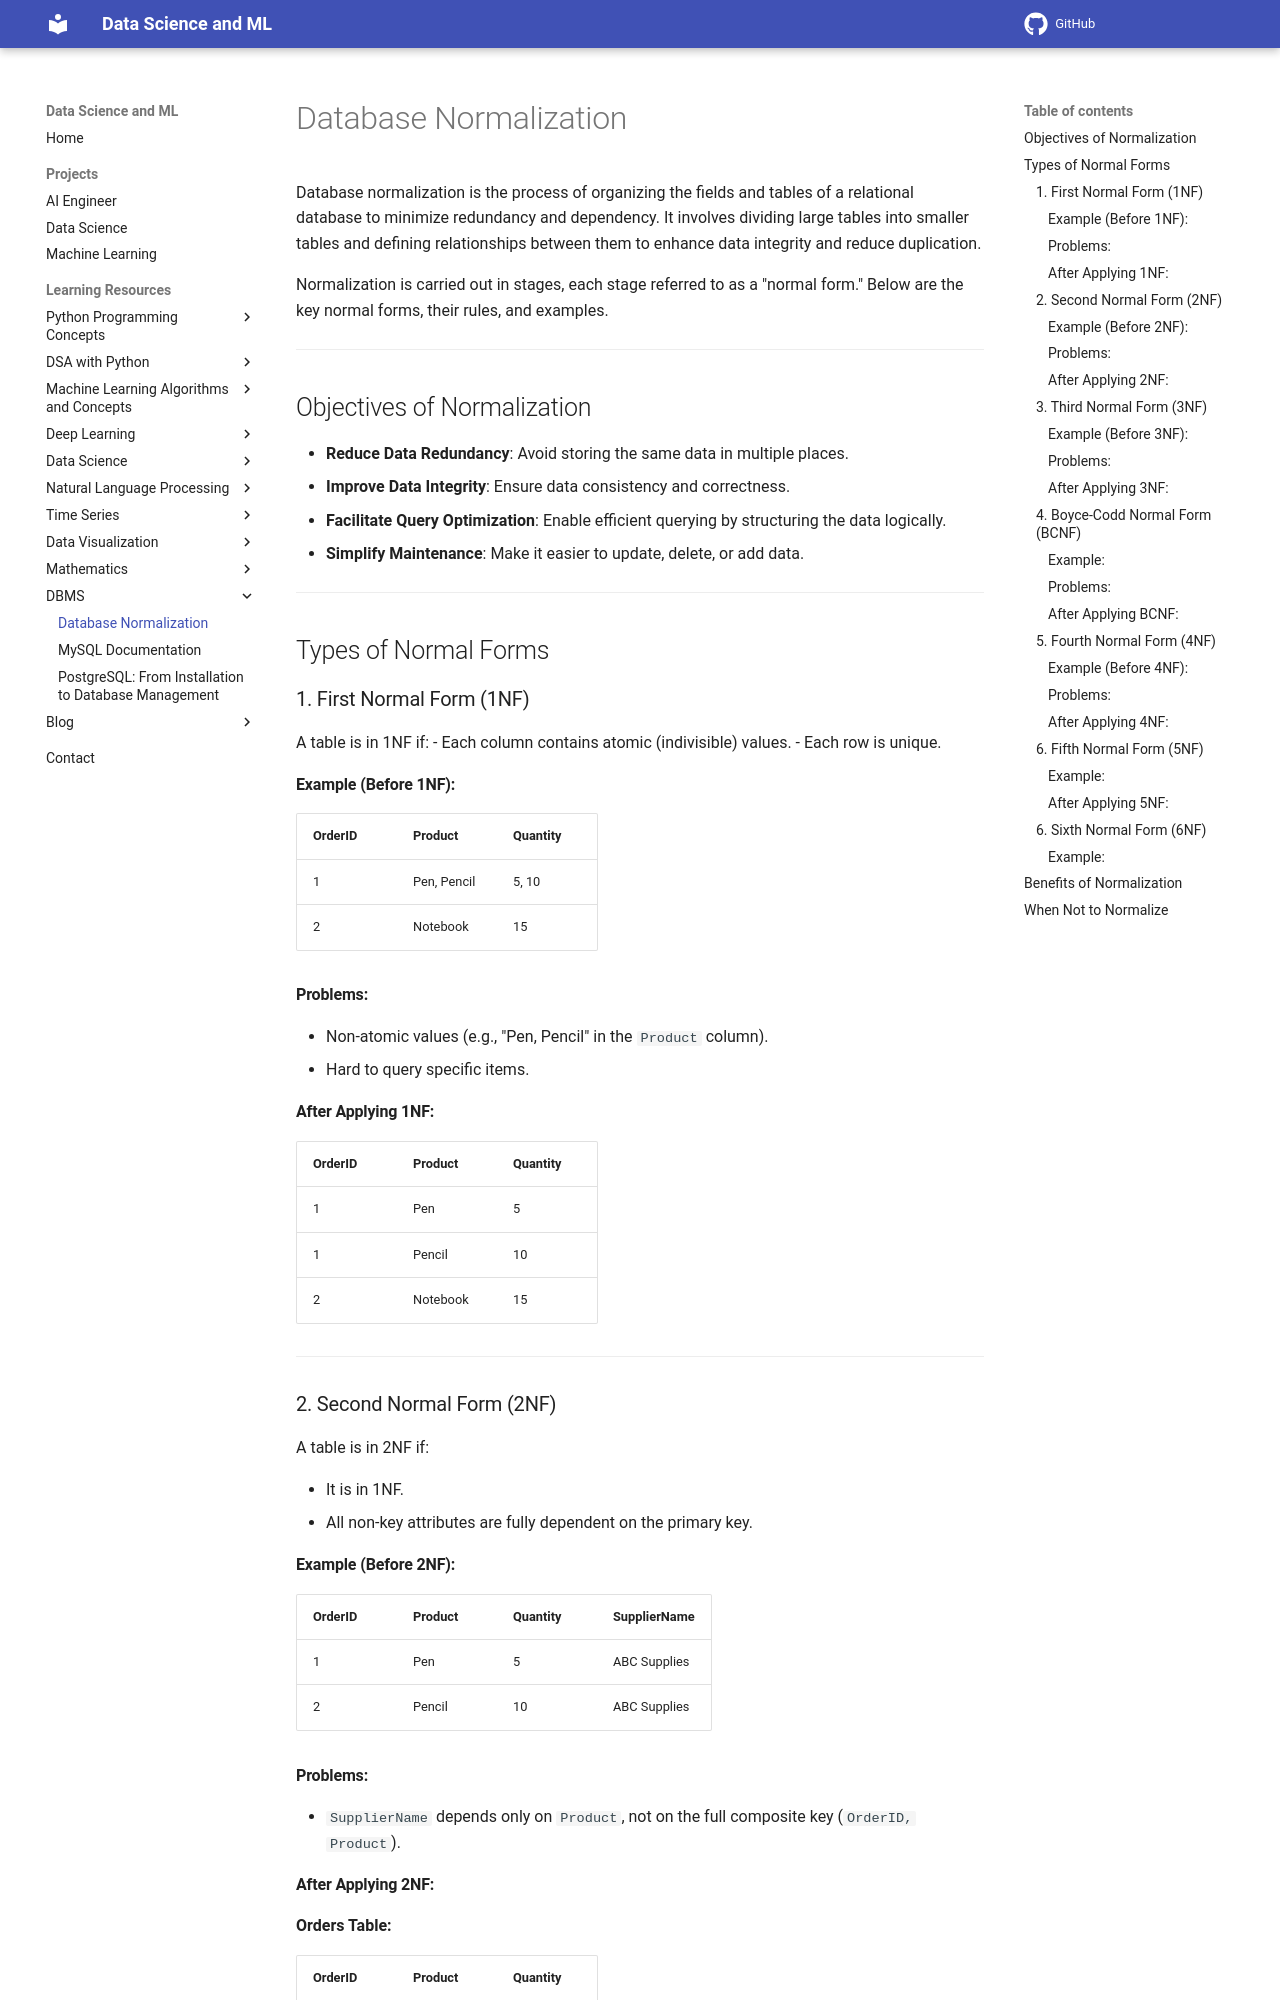

repository: sntoshsah/learning_hub · page: Learning_resources/Data Science/DBMS/Normalization/index.html · generator: mkdocs

# Database Normalization

Database normalization is the process of organizing the fields and tables of a relational database to minimize redundancy and dependency. It involves dividing large tables into smaller tables and defining relationships between them to enhance data integrity and reduce duplication.

Normalization is carried out in stages, each stage referred to as a "normal form." Below are the key normal forms, their rules, and examples.

---

## Objectives of Normalization

- **Reduce Data Redundancy**: Avoid storing the same data in multiple places.
- **Improve Data Integrity**: Ensure data consistency and correctness.
- **Facilitate Query Optimization**: Enable efficient querying by structuring the data logically.
- **Simplify Maintenance**: Make it easier to update, delete, or add data.

---

## Types of Normal Forms

### 1. First Normal Form (1NF)
A table is in 1NF if:
- Each column contains atomic (indivisible) values.
- Each row is unique.

#### Example (Before 1NF):
| OrderID | Product     | Quantity |
|---------|-------------|----------|
| 1       | Pen, Pencil | 5, 10    |
| 2       | Notebook    | 15       |

#### Problems:
- Non-atomic values (e.g., "Pen, Pencil" in the `Product` column).
- Hard to query specific items.

#### After Applying 1NF:
| OrderID | Product   | Quantity |
|---------|-----------|----------|
| 1       | Pen       | 5        |
| 1       | Pencil    | 10       |
| 2       | Notebook  | 15       |

---

### 2. Second Normal Form (2NF)
A table is in 2NF if:

- It is in 1NF.
- All non-key attributes are fully dependent on the primary key.
